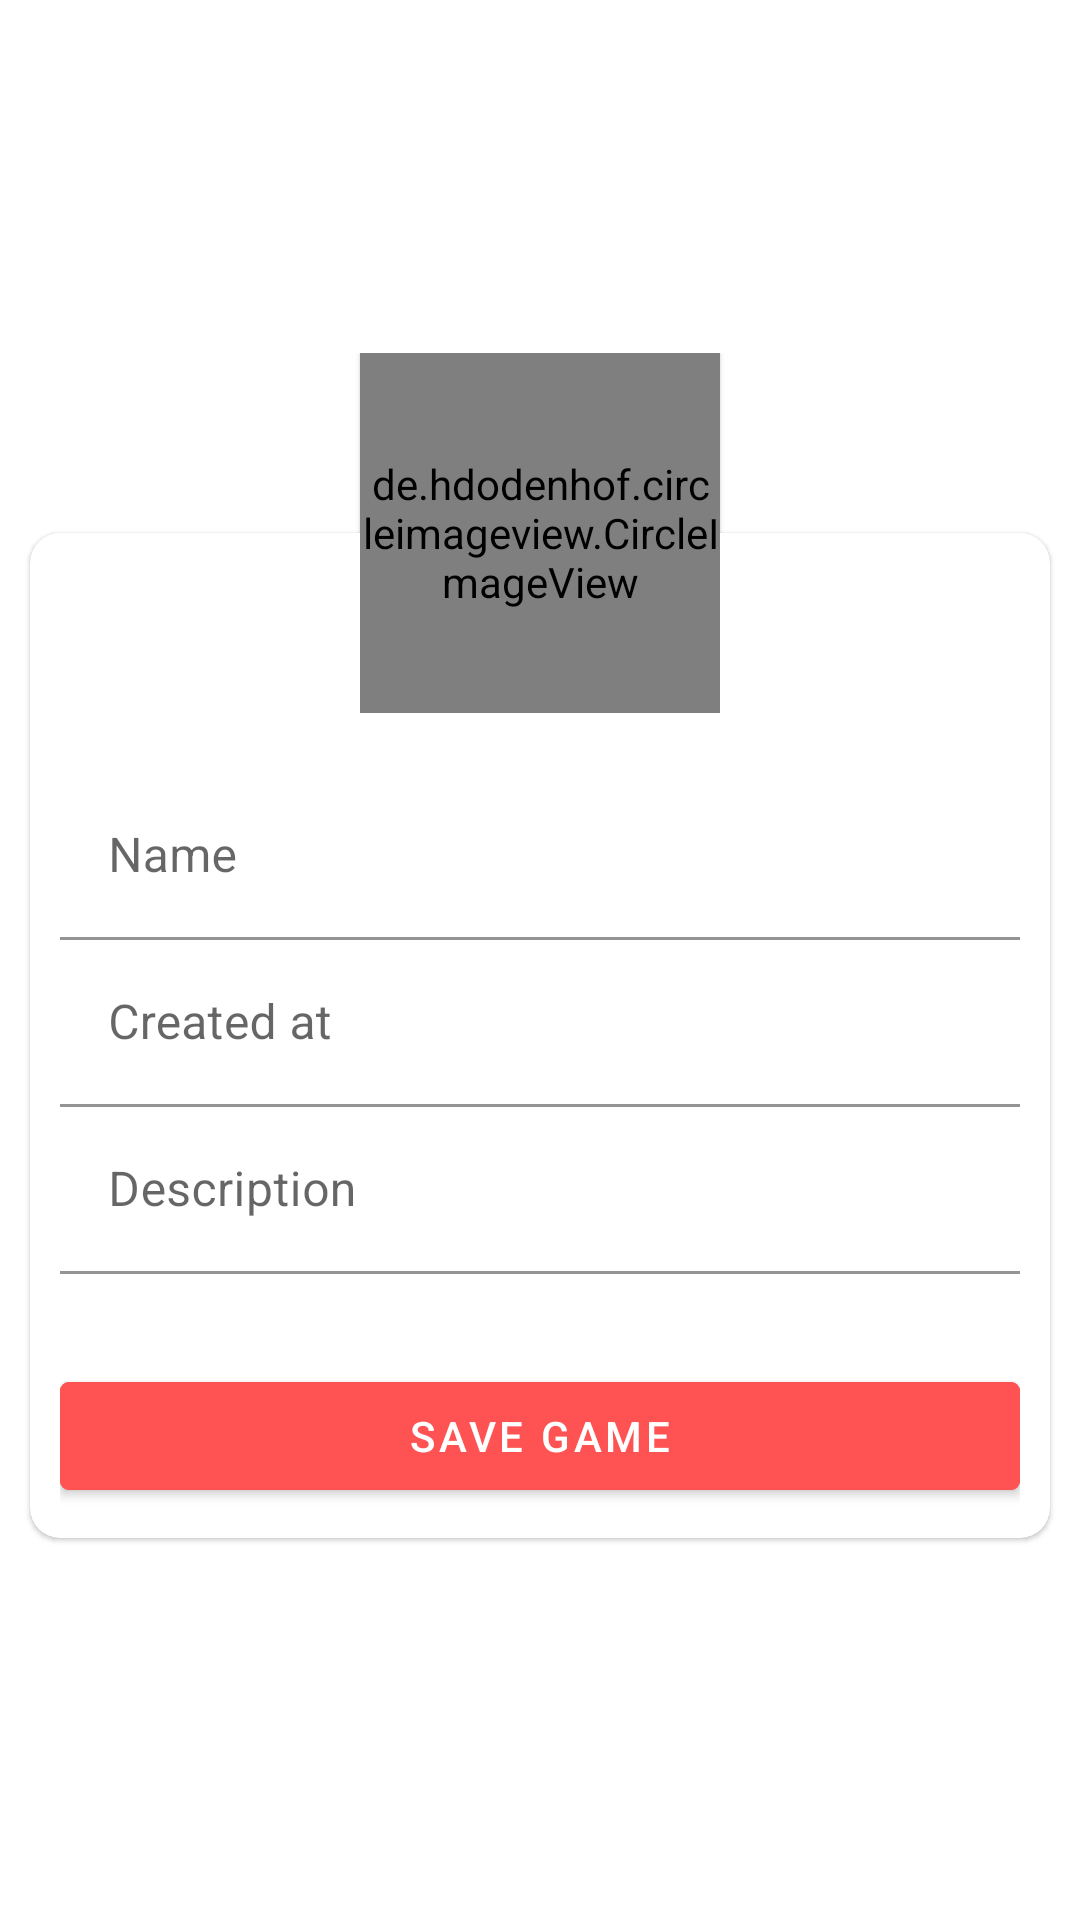

Android layout source for this screen:
<!-- AndroidManifest.xml: application theme Theme.DesafioFirebase -->
<!-- res/layout/fragment_new_game.xml -->
<?xml version="1.0" encoding="utf-8"?>
<androidx.constraintlayout.widget.ConstraintLayout xmlns:android="http://schemas.android.com/apk/res/android"
    xmlns:app="http://schemas.android.com/apk/res-auto"
    xmlns:tools="http://schemas.android.com/tools"
    android:layout_width="match_parent"
    android:layout_height="match_parent"
    android:background="@drawable/splash"
    tools:context=".newgame.view.NewGameFragment">




    <RelativeLayout
        android:layout_width="wrap_content"
        android:layout_height="wrap_content"
        android:layout_centerInParent="true"
        app:layout_constraintBottom_toBottomOf="parent"
        app:layout_constraintEnd_toEndOf="parent"
        app:layout_constraintStart_toStartOf="parent"
        app:layout_constraintTop_toTopOf="parent">

        <com.google.android.material.card.MaterialCardView
            android:layout_width="match_parent"
            android:layout_height="wrap_content"
            android:layout_marginHorizontal="10dp"
            android:layout_marginTop="60dp"
            android:layout_marginBottom="10dp"
            android:background="@color/white"
            android:foregroundGravity="center"
            app:cardCornerRadius="10dp"
            app:layout_constraintEnd_toEndOf="parent"
            app:layout_constraintStart_toStartOf="parent">

            <LinearLayout
                android:layout_width="match_parent"
                android:layout_height="match_parent"
                android:layout_marginHorizontal="10dp"
                android:layout_marginTop="80dp"
                android:layout_marginBottom="10dp"
                android:orientation="vertical">

                <com.google.android.material.textfield.TextInputLayout
                    android:layout_width="match_parent"
                    android:layout_height="wrap_content"
                    android:backgroundTint="@color/white">

                    <com.google.android.material.textfield.TextInputEditText
                        android:id="@+id/tietNameGame"
                        android:layout_width="match_parent"
                        android:layout_height="wrap_content"
                        android:background="@color/white"
                        android:backgroundTint="@color/white"
                        android:hint="@string/name"
                        android:inputType="text"
                        android:textColor="@color/verde_lodo" />
                </com.google.android.material.textfield.TextInputLayout>

                <com.google.android.material.textfield.TextInputLayout
                    android:layout_width="match_parent"
                    android:layout_height="wrap_content"
                    android:backgroundTint="@color/white">

                    <com.google.android.material.textfield.TextInputEditText
                        android:id="@+id/tietCreatedAt"
                        android:layout_width="match_parent"
                        android:layout_height="wrap_content"
                        android:background="@color/white"
                        android:backgroundTint="@color/white"
                        android:hint="@string/created_at"
                        android:inputType="date"
                        android:textColor="@color/verde_lodo" />
                </com.google.android.material.textfield.TextInputLayout>

                <com.google.android.material.textfield.TextInputLayout
                    android:layout_width="match_parent"
                    android:layout_height="wrap_content"
                    android:background="@color/white">

                    <com.google.android.material.textfield.TextInputEditText
                        android:id="@+id/tietDescription"
                        android:layout_width="match_parent"
                        android:layout_height="wrap_content"
                        android:background="@color/white"
                        android:backgroundTint="@color/white"
                        android:ellipsize="end"
                        android:hint="@string/description"
                        android:inputType="text"
                        android:lineSpacingMultiplier="1.5"
                        android:lines="3"
                        android:textColor="@color/verde_lodo" />
                </com.google.android.material.textfield.TextInputLayout>

                <com.google.android.material.button.MaterialButton
                    android:id="@+id/btnSaveGame"
                    android:layout_width="match_parent"
                    android:layout_height="wrap_content"
                    android:layout_marginTop="30dp"
                    android:backgroundTint="@color/vermelho"
                    android:text="@string/save_game"
                    app:cornerRadius="3dp" />

            </LinearLayout>

        </com.google.android.material.card.MaterialCardView>

        <de.hdodenhof.circleimageview.CircleImageView
            android:id="@+id/imgCreateGameBtn"
            android:layout_width="120dp"
            android:layout_height="120dp"
            android:layout_centerHorizontal="true"
            android:elevation="1dp"
            android:scaleType="centerCrop"
            android:src="@drawable/ic_baseline_photo_camera_24"

            app:civ_circle_background_color="@color/vermelho" />


    </RelativeLayout>

</androidx.constraintlayout.widget.ConstraintLayout>
<!-- resources referenced by this layout -->
<resources>
  <color name="verde_lodo">#009688</color>
  <color name="vermelho">#FF5252</color>
  <color name="white">#FFFFFFFF</color>
  <string name="created_at">Created at</string>
  <string name="description">Description</string>
  <string name="name">Name</string>
  <string name="save_game">Save Game</string>
  <style name="Theme.DesafioFirebase" parent="Theme.MaterialComponents.DayNight.NoActionBar">
          
          <item name="colorPrimary">@color/purple_500</item>
          <item name="colorPrimaryVariant">@color/purple_700</item>
          <item name="colorOnPrimary">@color/white</item>
          
          <item name="colorSecondary">@color/teal_200</item>
          <item name="colorSecondaryVariant">@color/teal_700</item>
          <item name="colorOnSecondary">@color/black</item>
          
          <item name="android:statusBarColor" tools:targetApi="l">?attr/colorPrimaryVariant</item>
          
      </style>
  <color name="purple_700">#FF3700B3</color>
  <color name="teal_200">#FF03DAC5</color>
  <color name="teal_700">#FF018786</color>
  <color name="black">#FF000000</color>
  <!-- not gathered from this repository: default colours our renderer supplied (Android Studio template values) -->
  <color name="purple_500">#FF6200EE</color>
</resources>
